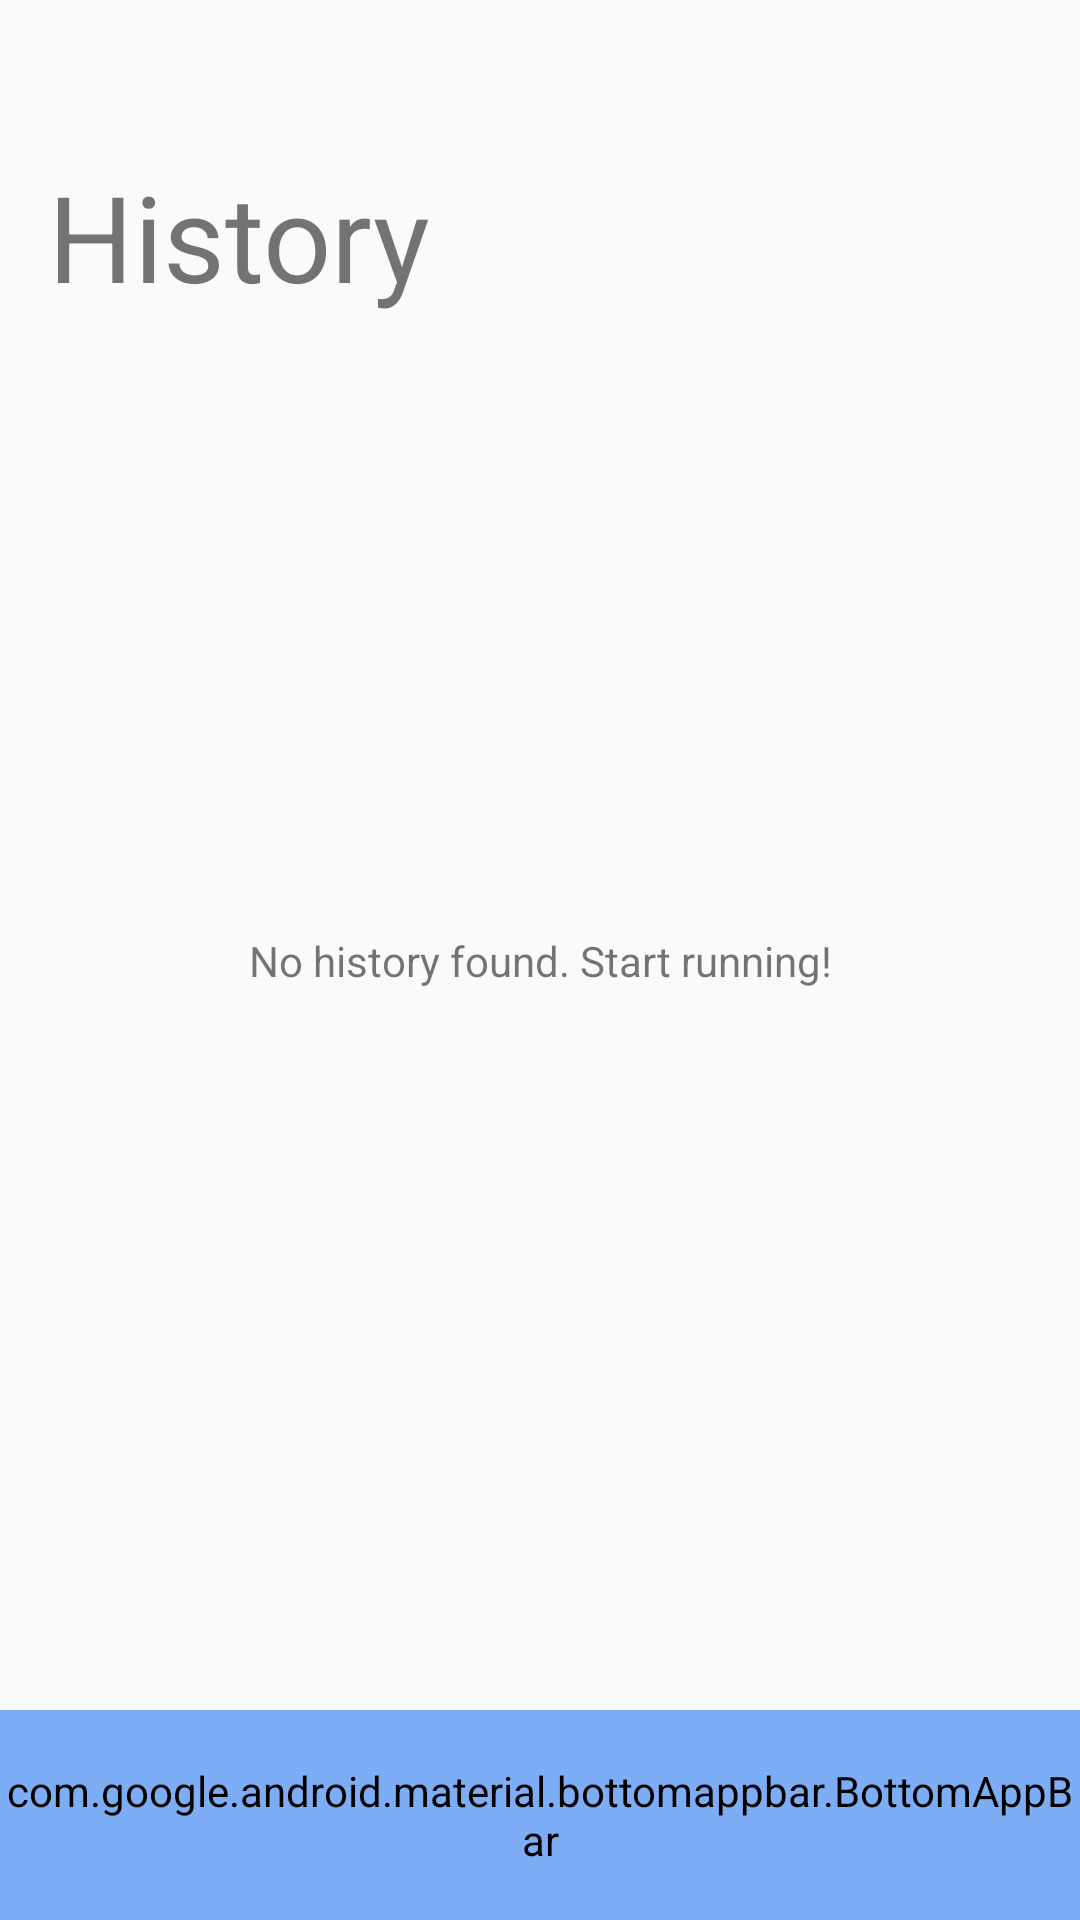

Here is an Android app screen rendered from its layout file. Give the layout XML and the strings, colors and styles it references.
<!-- AndroidManifest.xml: application theme AppTheme -->
<!-- res/layout/activity_history.xml -->
<?xml version="1.0" encoding="utf-8"?>
<androidx.constraintlayout.widget.ConstraintLayout xmlns:android="http://schemas.android.com/apk/res/android"
    xmlns:app="http://schemas.android.com/apk/res-auto"
    xmlns:tools="http://schemas.android.com/tools"
    android:layout_width="match_parent"
    android:layout_height="match_parent"
    tools:context=".HistoryActivity">

    <TextView
        android:id="@+id/pageTitle"
        android:layout_width="wrap_content"
        android:layout_height="wrap_content"
        android:layout_marginStart="16dp"
        android:layout_marginTop="52dp"
        android:text="History"
        android:textSize="40sp"
        app:layout_constraintStart_toStartOf="parent"
        app:layout_constraintTop_toTopOf="parent" />


    <ListView
        android:id="@+id/joggingSessionsList"
        android:layout_width="match_parent"
        android:layout_height="0dp"
        android:layout_marginTop="24dp"
        android:layout_marginBottom="70dp"
        android:divider="@null"
        android:footerDividersEnabled="false"
        android:headerDividersEnabled="false"
        android:orientation="vertical"
        android:scrollbars="vertical"
        app:layout_constraintBottom_toBottomOf="parent"
        app:layout_constraintTop_toBottomOf="@+id/pageTitle" />

    <TextView
        android:id="@+id/empty"
        android:layout_width="wrap_content"
        android:layout_height="wrap_content"
        android:text="No history found. Start running!"
        app:layout_constraintBottom_toBottomOf="@+id/coordinatorLayout"
        app:layout_constraintEnd_toEndOf="parent"
        app:layout_constraintHorizontal_bias="0.5"
        app:layout_constraintStart_toStartOf="parent"
        app:layout_constraintTop_toTopOf="parent" />

    <androidx.coordinatorlayout.widget.CoordinatorLayout
        android:id="@+id/coordinatorLayout"
        android:layout_width="match_parent"
        android:layout_height="70dp"
        android:layout_gravity="bottom"
        app:layout_constraintBottom_toBottomOf="parent"
        app:layout_constraintStart_toStartOf="parent">

        <com.google.android.material.bottomappbar.BottomAppBar
            android:id="@+id/bottom_app_bar"
            android:layout_width="match_parent"
            android:layout_height="70dp"
            android:layout_gravity="bottom"
            android:backgroundTint="#7DADF4"
            android:visibility="visible">

            <androidx.constraintlayout.widget.ConstraintLayout
                android:layout_width="match_parent"
                android:layout_height="match_parent">

                <ImageButton
                    android:id="@+id/homeImageButton"
                    android:layout_width="150dp"
                    android:layout_height="50dp"
                    android:layout_marginTop="8dp"
                    android:backgroundTint="@android:color/transparent"
                    android:src="@drawable/home_icon"
                    app:layout_constraintStart_toStartOf="parent"
                    app:layout_constraintTop_toTopOf="parent" />

                <ImageButton
                    android:id="@+id/historyImageButton"
                    android:layout_width="150dp"
                    android:layout_height="50dp"
                    android:layout_marginTop="10dp"
                    android:layout_marginEnd="8dp"
                    android:backgroundTint="@android:color/transparent"
                    android:src="@drawable/history_icon"
                    app:layout_constraintEnd_toEndOf="parent"
                    app:layout_constraintTop_toTopOf="parent" />

            </androidx.constraintlayout.widget.ConstraintLayout>

        </com.google.android.material.bottomappbar.BottomAppBar>


    </androidx.coordinatorlayout.widget.CoordinatorLayout>


</androidx.constraintlayout.widget.ConstraintLayout>
<!-- resources referenced by this layout -->
<resources>
  <style name="AppTheme" parent="Theme.AppCompat.Light.DarkActionBar">
          
          <item name="colorPrimary">@color/colorPrimary</item>
          <item name="colorPrimaryDark">@color/colorPrimaryDark</item>
          <item name="colorAccent">@color/colorAccent</item>
          <item name="android:statusBarColor">@color/colorPrimaryDark</item>
          <item name="android:windowLightStatusBar">true</item>
      </style>
  <color name="colorPrimary">#6200EE</color>
  <color name="colorPrimaryDark">#3700B3</color>
  <color name="colorAccent">#03DAC5</color>
</resources>
